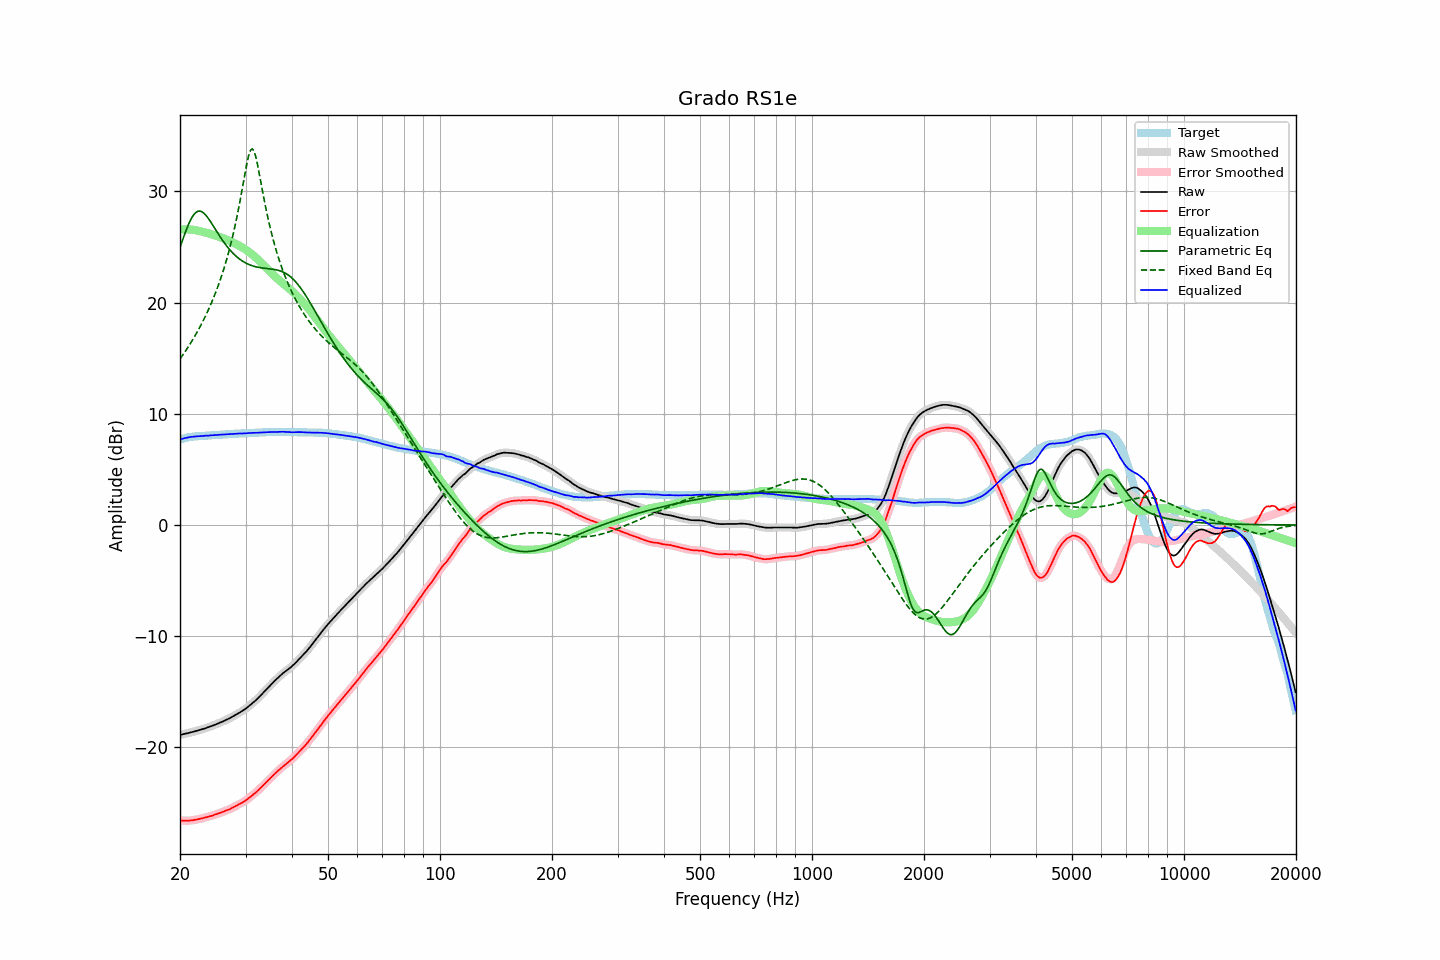

Data behind this chart, as committed beside it:
frequency, raw, error, smoothed, error_smoothed, equalization, parametric_eq, fixed_band_eq, equalized_raw, equalized_smoothed, target
20.00, -18.87, -26.57, -18.87, -26.57, 26.57, 24.94, 14.93, 7.69, 7.69, 7.69
20.20, -18.84, -26.58, -18.84, -26.57, 26.58, 25.37, 15.13, 7.73, 7.73, 7.73
20.40, -18.80, -26.58, -18.81, -26.58, 26.58, 25.78, 15.34, 7.78, 7.77, 7.77
20.61, -18.78, -26.58, -18.78, -26.58, 26.59, 26.19, 15.55, 7.81, 7.81, 7.80
20.81, -18.74, -26.59, -18.74, -26.59, 26.59, 26.57, 15.77, 7.84, 7.84, 7.84
21.02, -18.71, -26.60, -18.71, -26.59, 26.58, 26.93, 15.99, 7.87, 7.87, 7.88
21.23, -18.67, -26.58, -18.68, -26.58, 26.57, 27.26, 16.21, 7.90, 7.90, 7.90
21.44, -18.63, -26.56, -18.64, -26.56, 26.56, 27.54, 16.45, 7.93, 7.92, 7.92
21.66, -18.61, -26.55, -18.60, -26.54, 26.54, 27.79, 16.68, 7.94, 7.94, 7.94
21.87, -18.56, -26.52, -18.56, -26.52, 26.52, 27.98, 16.93, 7.96, 7.96, 7.95
22.09, -18.52, -26.50, -18.53, -26.50, 26.50, 28.12, 17.18, 7.97, 7.97, 7.97
22.31, -18.48, -26.47, -18.48, -26.47, 26.47, 28.20, 17.44, 7.98, 7.98, 7.98
22.54, -18.45, -26.44, -18.45, -26.44, 26.43, 28.23, 17.70, 7.99, 7.99, 7.99
22.76, -18.40, -26.41, -18.41, -26.40, 26.40, 28.20, 17.97, 8.00, 8.00, 8.00
22.99, -18.36, -26.37, -18.36, -26.37, 26.37, 28.13, 18.25, 8.00, 8.01, 8.00
23.22, -18.31, -26.33, -18.31, -26.33, 26.33, 28.02, 18.54, 8.02, 8.02, 8.01
23.45, -18.26, -26.29, -18.27, -26.29, 26.29, 27.87, 18.84, 8.03, 8.03, 8.02
23.69, -18.22, -26.25, -18.22, -26.25, 26.26, 27.69, 19.14, 8.04, 8.04, 8.03
23.92, -18.17, -26.22, -18.17, -26.22, 26.21, 27.49, 19.46, 8.04, 8.05, 8.04
24.16, -18.11, -26.18, -18.12, -26.18, 26.17, 27.28, 19.79, 8.06, 8.05, 8.06
24.40, -18.06, -26.15, -18.06, -26.13, 26.13, 27.05, 20.12, 8.06, 8.07, 8.08
24.65, -18.01, -26.08, -18.01, -26.08, 26.08, 26.82, 20.48, 8.08, 8.08, 8.07
24.89, -17.94, -26.03, -17.95, -26.03, 26.03, 26.59, 20.84, 8.09, 8.09, 8.08
25.14, -17.89, -25.99, -17.89, -25.98, 25.99, 26.36, 21.22, 8.09, 8.10, 8.09
25.39, -17.82, -25.93, -17.83, -25.93, 25.93, 26.13, 21.61, 8.11, 8.11, 8.10
25.65, -17.76, -25.89, -17.77, -25.88, 25.88, 25.90, 22.02, 8.12, 8.12, 8.12
25.91, -17.71, -25.83, -17.70, -25.83, 25.83, 25.69, 22.45, 8.12, 8.13, 8.12
26.16, -17.64, -25.78, -17.64, -25.77, 25.78, 25.48, 22.90, 8.13, 8.13, 8.13
26.43, -17.58, -25.72, -17.58, -25.72, 25.72, 25.28, 23.37, 8.14, 8.14, 8.14
26.69, -17.50, -25.66, -17.51, -25.66, 25.66, 25.09, 23.86, 8.16, 8.15, 8.15
26.96, -17.44, -25.61, -17.44, -25.61, 25.60, 24.91, 24.38, 8.16, 8.16, 8.17
27.23, -17.37, -25.55, -17.36, -25.54, 25.53, 24.74, 24.92, 8.17, 8.17, 8.18
27.50, -17.28, -25.47, -17.29, -25.47, 25.47, 24.58, 25.49, 8.18, 8.18, 8.18
27.77, -17.20, -25.39, -17.21, -25.40, 25.40, 24.43, 26.10, 8.19, 8.19, 8.18
28.05, -17.12, -25.33, -17.12, -25.32, 25.33, 24.28, 26.73, 8.20, 8.20, 8.20
28.33, -17.04, -25.25, -17.04, -25.25, 25.25, 24.15, 27.41, 8.21, 8.21, 8.20
28.62, -16.96, -25.17, -16.96, -25.17, 25.18, 24.03, 28.12, 8.22, 8.22, 8.21
28.90, -16.87, -25.10, -16.87, -25.09, 25.10, 23.92, 28.87, 8.22, 8.23, 8.22
29.19, -16.78, -25.01, -16.78, -25.02, 25.02, 23.81, 29.65, 8.23, 8.23, 8.22
29.48, -16.69, -24.95, -16.70, -24.94, 24.93, 23.72, 30.45, 8.24, 8.23, 8.25
29.78, -16.61, -24.85, -16.60, -24.85, 24.84, 23.63, 31.27, 8.24, 8.24, 8.24
30.08, -16.51, -24.76, -16.50, -24.75, 24.75, 23.55, 32.06, 8.24, 8.25, 8.25
30.38, -16.39, -24.64, -16.39, -24.65, 24.64, 23.48, 32.78, 8.26, 8.26, 8.25
30.68, -16.26, -24.54, -16.27, -24.54, 24.54, 23.41, 33.36, 8.27, 8.27, 8.27
30.99, -16.16, -24.43, -16.15, -24.42, 24.43, 23.36, 33.73, 8.27, 8.28, 8.27
31.30, -16.03, -24.30, -16.03, -24.31, 24.31, 23.31, 33.83, 8.29, 8.28, 8.27
31.61, -15.90, -24.19, -15.91, -24.19, 24.19, 23.26, 33.63, 8.29, 8.28, 8.28
31.93, -15.79, -24.08, -15.78, -24.07, 24.06, 23.22, 33.19, 8.28, 8.29, 8.29
32.24, -15.64, -23.94, -15.64, -23.94, 23.94, 23.19, 32.56, 8.29, 8.29, 8.29
32.57, -15.50, -23.81, -15.50, -23.81, 23.80, 23.16, 31.83, 8.31, 8.30, 8.31
32.89, -15.35, -23.67, -15.35, -23.67, 23.67, 23.14, 31.05, 8.31, 8.31, 8.31
33.22, -15.20, -23.53, -15.20, -23.52, 23.52, 23.12, 30.27, 8.32, 8.32, 8.32
33.55, -15.04, -23.38, -15.05, -23.38, 23.38, 23.10, 29.51, 8.34, 8.33, 8.33
33.89, -14.89, -23.24, -14.89, -23.23, 23.23, 23.08, 28.77, 8.34, 8.34, 8.34
34.23, -14.75, -23.09, -14.74, -23.09, 23.09, 23.06, 28.07, 8.34, 8.35, 8.34
34.57, -14.58, -22.94, -14.59, -22.94, 22.94, 23.05, 27.41, 8.36, 8.35, 8.35
34.92, -14.44, -22.79, -14.44, -22.79, 22.79, 23.03, 26.78, 8.36, 8.36, 8.35
35.27, -14.29, -22.65, -14.29, -22.65, 22.65, 23.01, 26.19, 8.36, 8.36, 8.36
35.62, -14.15, -22.51, -14.14, -22.51, 22.51, 22.99, 25.64, 8.36, 8.36, 8.36
35.97, -14.00, -22.37, -14.00, -22.37, 22.37, 22.97, 25.11, 8.36, 8.36, 8.36
... 635 more rows
